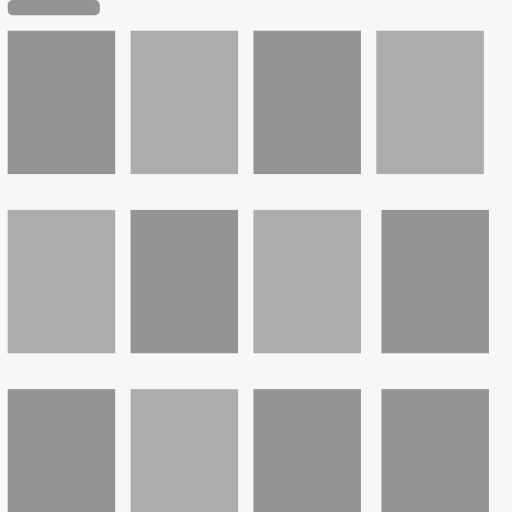
t = 0.00 s
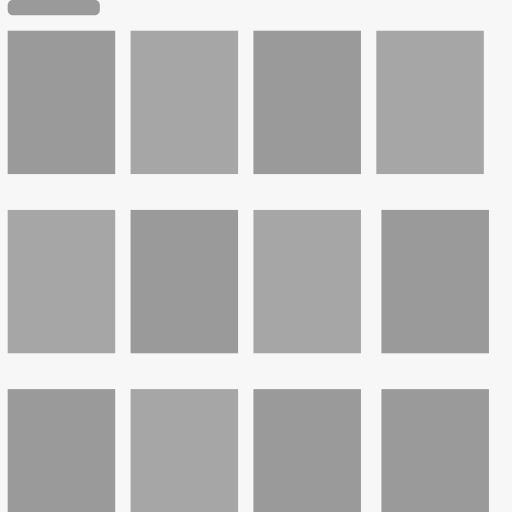
t = 0.25 s
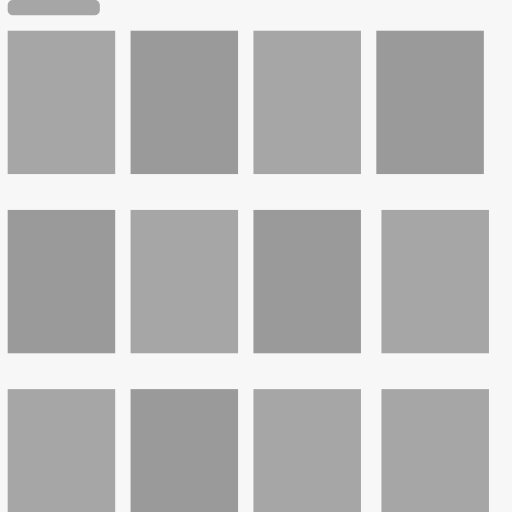
t = 0.75 s
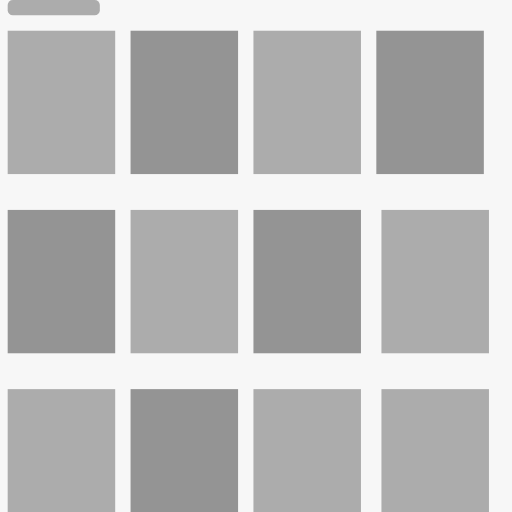
t = 1.00 s
t = 1.25 s: frame unchanged from t = 0.75 s, image omitted
t = 1.75 s: frame unchanged from t = 0.25 s, image omitted

The animated SVG that drew these frames (rendered in a browser with its animation timeline set to each time). Animation: 13 SMIL elements (animate=13); one cycle of 2.00 s, repeats indefinitely.

<svg viewBox="0 0 100 100" width="100%" height="100%">

  

<!--DRAWING BOARD-->
  <rect x="0" y="0" width="100%" height="100%" style="fill: #f7f7f7;"/>
<!-- SMALL HEADER FOR TITLE -->
  <rect x="1.5" y="0" width="18" height="3" style="rx:1px" >
    <animate attributeName="opacity" dur="2s" from="0.6" to="0.2" repeatCount="indefinite" values="0.4;0.3;0.4" />
  </rect>
<!-- FIRST ROW OF PRODUCTS --> 
  <rect x="1.5" y="6" width="21" height="28" >
  <animate attributeName="opacity" dur="2s" from="0.6" to="0.2" repeatCount="indefinite" values="0.4;0.3;0.4" />
  </rect>
  <rect x="25.5" y="6" width="21" height="28" >
  <animate attributeName="opacity" dur="2s" from="0.6" to="0.2" repeatCount="indefinite" values="0.3;0.4;0.3" />
  </rect>
  <rect x="49.5" y="6" width="21" height="28" >
  <animate attributeName="opacity" dur="2s" from="0.6" to="0.2" repeatCount="indefinite" values="0.4;0.3;0.4" />
  </rect>
  <rect x="73.5" y="6" width="21" height="28" >
  <animate attributeName="opacity" dur="2s" from="0.6" to="0.2" repeatCount="indefinite" values="0.3;0.4;0.3" />
  </rect>
<!-- SECOND ROW OF PRODUCTS -->
  <rect x="1.5" y="41" width="21" height="28" >
  <animate attributeName="opacity" dur="2s" from="0.6" to="0.2" repeatCount="indefinite" values="0.3;0.4;0.3" />
  </rect>
  <rect x="25.5" y="41" width="21" height="28" >
  <animate attributeName="opacity" dur="2s" from="0.6" to="0.2" repeatCount="indefinite" values="0.4;0.3;0.4" />
  </rect>
  <rect x="49.5" y="41" width="21" height="28" >
  <animate attributeName="opacity" dur="2s" from="0.6" to="0.2" repeatCount="indefinite" values="0.3;0.4;0.3" />
  </rect>
  <rect x="74.5" y="41" width="21" height="28" >
  <animate attributeName="opacity" dur="2s" from="0.6" to="0.2" repeatCount="indefinite" values="0.4;0.3;0.4" />
  </rect>
<!-- THIRD ROW OF PRODUCTS -->
  <rect x="1.5" y="76" width="21" height="28" >
  <animate attributeName="opacity" dur="2s" from="0.6" to="0.2" repeatCount="indefinite" values="0.4;0.3;0.4" />
  </rect>
  <rect x="25.5" y="76" width="21" height="28" >
  <animate attributeName="opacity" dur="2s" from="0.6" to="0.2" repeatCount="indefinite" values="0.3;0.4;0.3" />
  </rect>
  <rect x="49.5" y="76" width="21" height="28" >
  <animate attributeName="opacity" dur="2s" from="0.6" to="0.2" repeatCount="indefinite" values="0.4;0.3;0.4" />
  </rect>
  <rect x="74.5" y="76" width="21" height="28" >
  <animate attributeName="opacity" dur="2s" from="0.6" to="0.2" repeatCount="indefinite" values="0.4;0.3;0.4" />
  </rect>
</svg>